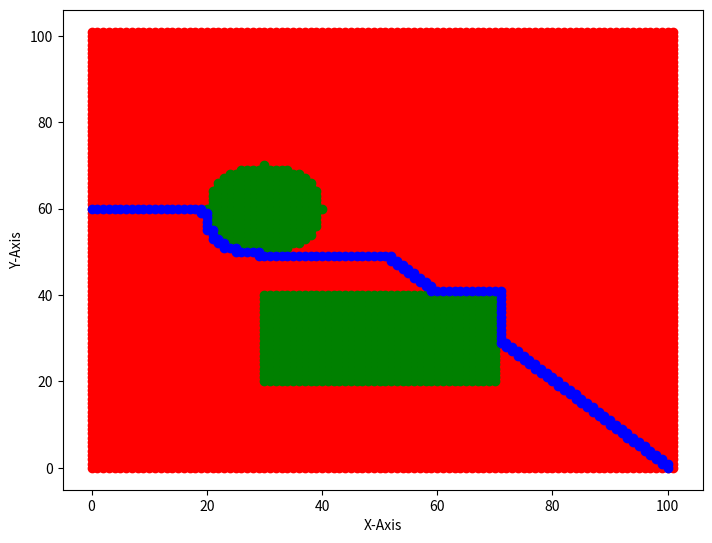

This chart was generated by the following Python code:
# Upgrade by adding obstacle points: Define them 
# Another expansion is to also add diagonal movement. Current Version only has a step movement in either axis at once
# Created by Unnat Antani 

import matplotlib.pyplot as plt
import math


#Define the heuristic distance calculator function 

def calc_dir_heur(new_pos_right,new_pos_left,new_pos_up,new_pos_down,final_pos,obstacle):
    dist = []
   # print(obstacle)
    
    right = ([final_pos[0] - new_pos_right[0],final_pos[1]-new_pos_right[1]])
    for i in range(len(obstacle)):
        # print(obstacle[i])
        if new_pos_right==obstacle[i]:
            dist.append(math.inf)
            break
        if i==(len(obstacle)-1):
             dist.append(math.sqrt((right[0]**2)+(right[1]**2)))  
             
    down = ([final_pos[0] - new_pos_down[0],final_pos[1]-new_pos_down[1]])
    for i in range(len(obstacle)):
        
        if new_pos_down==obstacle[i]:
            dist.append(math.inf)
            break
        if i==(len(obstacle)-1):
            dist.append(math.sqrt((down[0]**2)+(down[1]**2))) 
            
    left = ([final_pos[0] - new_pos_left[0],final_pos[1]-new_pos_left[1]])
    for i in range(len(obstacle)):
        
        if new_pos_left ==obstacle[i]:
            dist.append(math.inf)
            break
        if i==(len(obstacle)-1):
            dist.append(math.sqrt((left[0]**2)+(left[1]**2))) 
    
    up = ([final_pos[0] - new_pos_up[0],final_pos[1]-new_pos_up[1]])
    for i in range(len(obstacle)):
        
        if new_pos_up ==obstacle[i]:
            dist.append(math.inf)
            break
        if i==(len(obstacle)-1):
            dist.append(math.sqrt((up[0]**2)+(up[1]**2)))    
    #print(dist)
    ind_min = dist.index(min(dist))

    if ind_min ==0:
        new_pos = new_pos_right
    elif ind_min == 1:
        new_pos = new_pos_down
    elif ind_min == 2:
        new_pos = new_pos_left
    elif ind_min == 3:
        new_pos = new_pos_up
        
    return new_pos
##########################################################################

x_points = list(range(0,102))
y_points = list(range(0,102))
x = []
y = []
grid = []
k = 0


for i in range(len(x_points)):
    for j in range(len(y_points)):
         grid.append((x_points[i],y_points[j])) 
# print(grid)

fig = plt.figure()

ax = fig.add_axes([0,0,1,1])

for _ in grid:
    x.append(_[0])
    y.append(_[1])
    
####################Obstacle point generation#####################

obstacle = []
obstacle_x = []
obstacle_y = []

#Deifning Rectangle 
for i in range(30,71,1):
    for j in range(20,41,1):
        obstacle.append([i,j])

#Defining circle with radius 10 and centre at (30,60)        
for i in range(20,41,1):
    for j in range(50,71,1):
        if (((30-i)**2)+((60-j)**2))<=100:
            obstacle.append([i,j])

for _ in obstacle:
    obstacle_x.append(_[0])
    obstacle_y.append(_[1])
    
    

#########################################################
    
    
init_pos = [0,60] # or anything you want
final_pos = [100,0]   #Plug in the final_position or goal position
path = []
path.append(init_pos)

while True:
    new_pos_right = [init_pos[0]+(1),init_pos[1]]
    new_pos_left = [init_pos[0]-(1),init_pos[1]]
    new_pos_up = [init_pos[0],init_pos[1]+(1)]
    new_pos_down = [init_pos[0],init_pos[1]-(1)]
    
    init_pos = calc_dir_heur(new_pos_right,new_pos_left,new_pos_up,new_pos_down,final_pos, obstacle)
    path.append(init_pos)
    if init_pos == final_pos:
        break
    


path_x =[]
path_y = []

for i in path:
    path_x.append(i[0])
    path_y.append(i[1])
    
plt.scatter(x,y,color = 'r')
plt.scatter(obstacle_x,obstacle_y,color = 'g')

plt.scatter(path_x,path_y,color = 'b')

ax.set_xlabel("X-Axis")

ax.set_ylabel("Y-Axis")

plt.show()
    